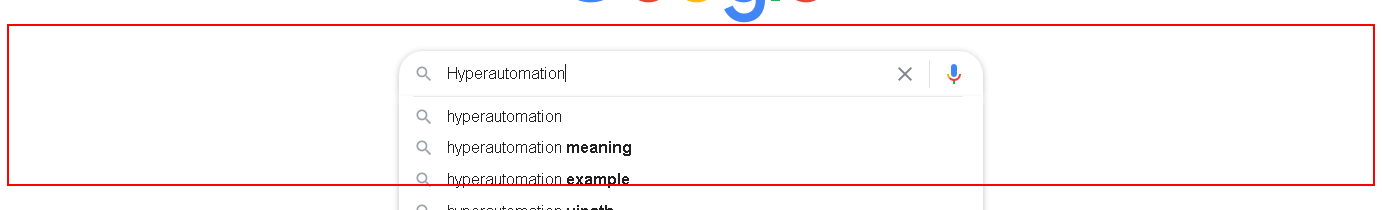
Task: Automate a web application, make search and scrap the wanted UI element using screen scrapping and display it using a message box
Workflow: Web Automation and screen scrapping

Step 1: click on the element

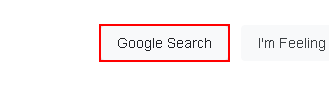
Step 2: click on the text box 'btnK'

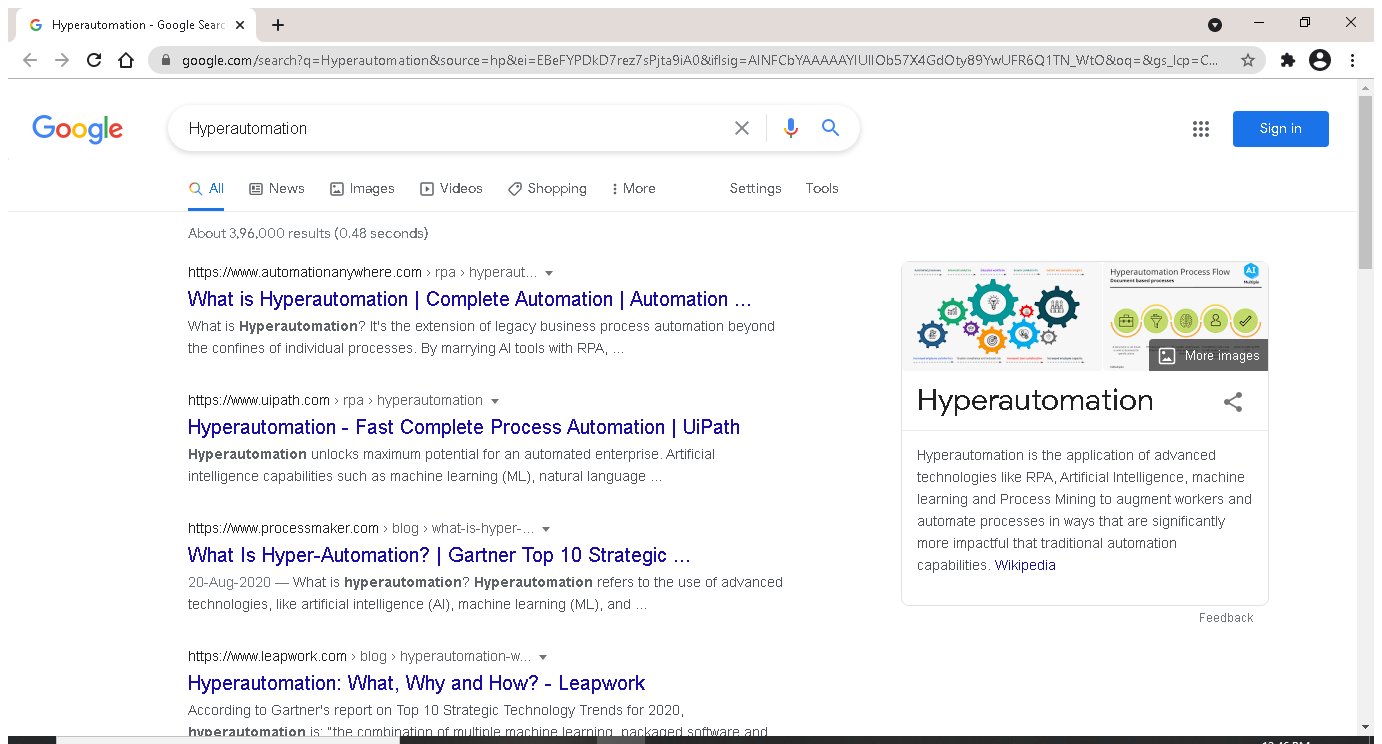
Step 3: Attach Browser 'Hyperauto Page' in window 'Hyperautomation - Google Search' (chrome.exe)

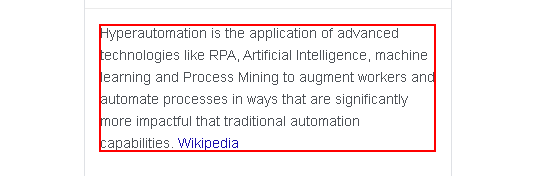
Step 4: get-text from the element